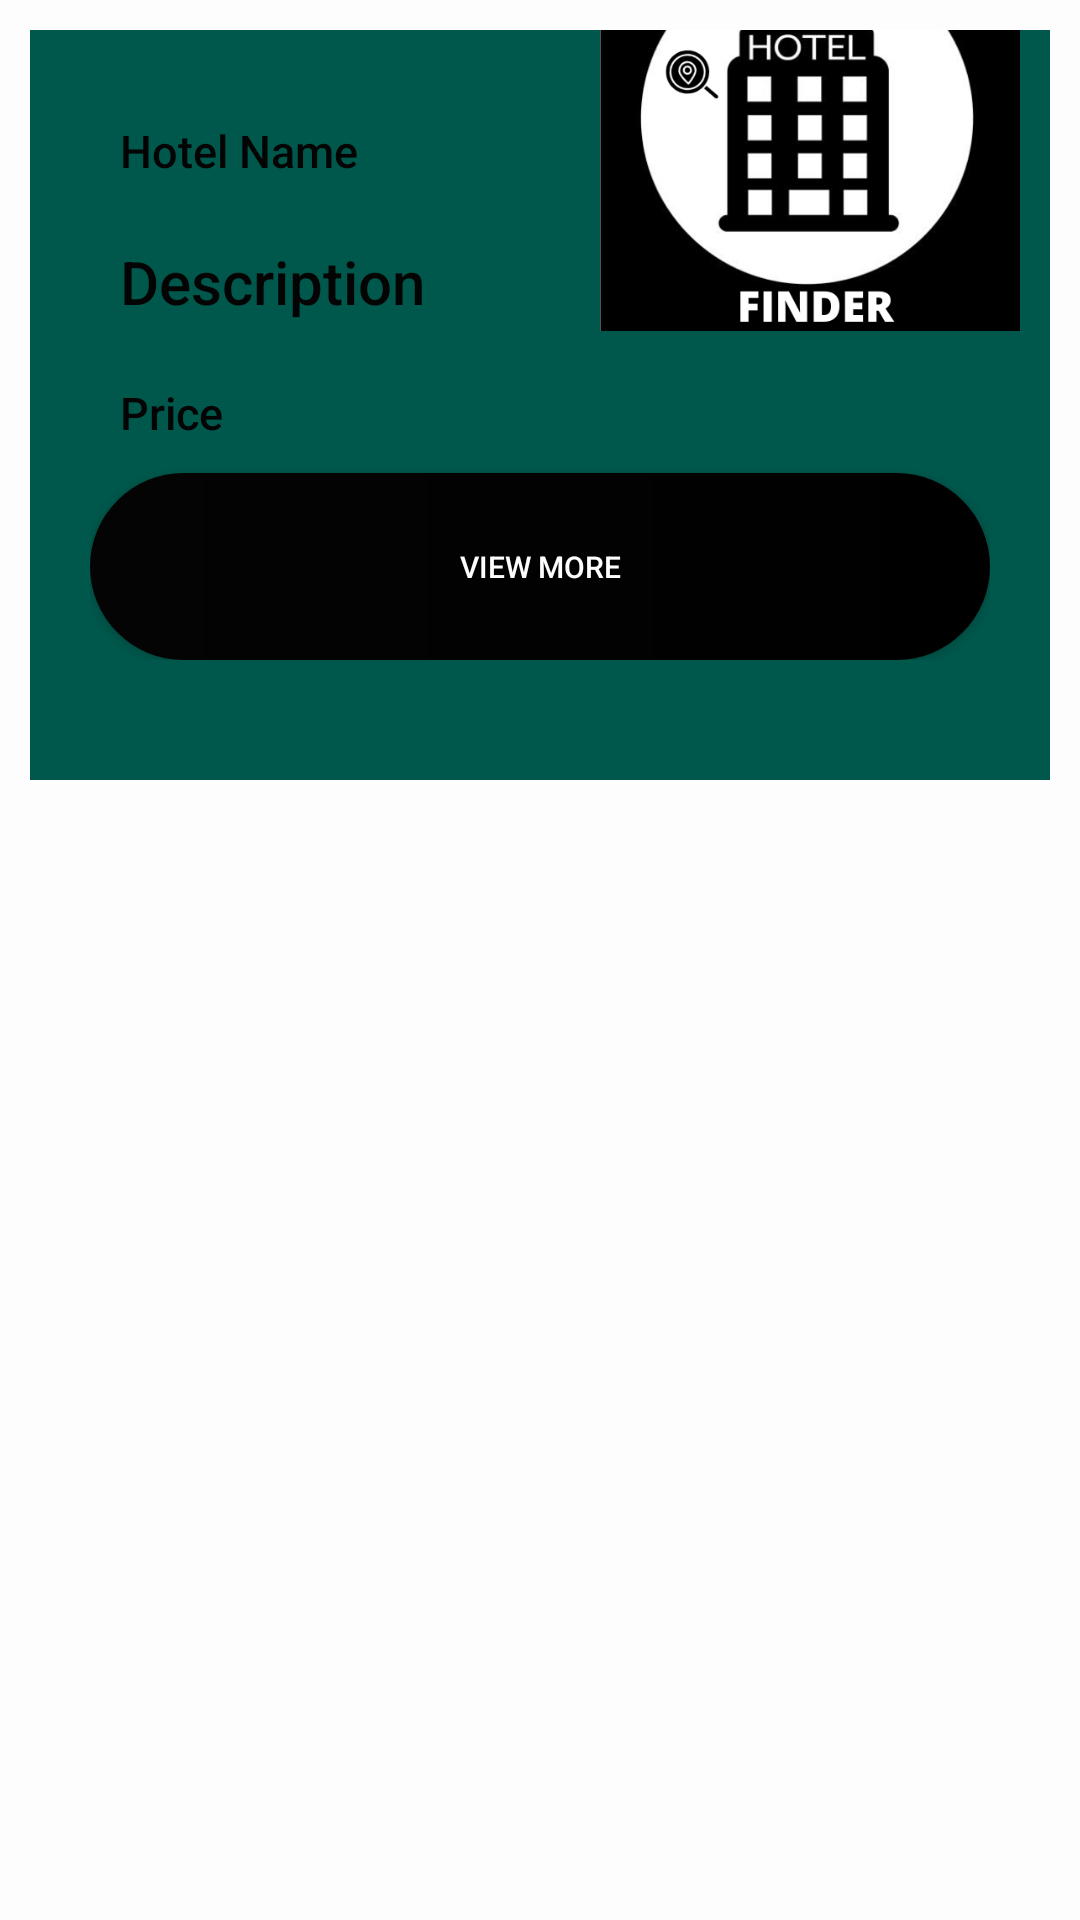

The Android layout XML behind this screen, and the referenced resources:
<!-- AndroidManifest.xml: application theme AppTheme -->
<!-- res/layout/activity_adminviewhotels_adapter.xml -->
<?xml version="1.0" encoding="utf-8"?>
<ScrollView xmlns:android="http://schemas.android.com/apk/res/android"
    xmlns:tools="http://schemas.android.com/tools"
    android:layout_width="match_parent"
    android:layout_height="wrap_content"
    tools:context="adapter.AdminviewhotelsAdapter"
    android:background="@color/white">


    <LinearLayout
        android:layout_width="match_parent"
        android:layout_height="match_parent"
        android:layout_margin="10dp"
        android:orientation="vertical"
        >

        <RelativeLayout
            android:layout_width="match_parent"
            android:layout_height="250dp"
            android:background="@color/colorPrimaryDark"
            >

            <RelativeLayout
                android:layout_width="match_parent"
                android:layout_height="190dp"
                android:layout_margin="20dp">

                <TextView
                    android:id="@+id/tv_hotel_name"
                    android:layout_width="wrap_content"
                    android:layout_height="wrap_content"
                    android:text="Hotel Name"
                    android:textColor="@color/black"
                    android:textSize="15sp"
                    android:padding="10dp"
                    android:fontFamily="sans-serif-medium"/>

                <TextView
                    android:id="@+id/tv_description"
                    android:layout_width="wrap_content"
                    android:layout_height="wrap_content"
                    android:text="Description"
                    android:textColor="@color/black"
                    android:layout_below="@+id/tv_hotel_name"
                    android:textSize="20sp"
                    android:padding="10dp"
                    android:fontFamily="sans-serif-medium"/>

                <TextView
                    android:id="@+id/tv_price"
                    android:layout_width="wrap_content"
                    android:layout_height="wrap_content"
                    android:text="Price"
                    android:textColor="@color/black"
                    android:layout_below="@+id/tv_description"
                    android:textSize="15sp"
                    android:padding="10dp"
                    android:fontFamily="sans-serif-medium"/>

                <Button
                    android:id="@+id/btnViewMore"
                    android:layout_width="match_parent"
                    android:layout_height="match_parent"
                    android:layout_below="@+id/tv_price"
                    android:background="@drawable/custombutton"
                    android:fontFamily="sans-serif-medium"
                    android:text="VIEW MORE"
                    android:textSize="10sp"
                    android:textColor="@color/white"
                    />


            </RelativeLayout>


            <ImageView
                android:id="@+id/iv_hotelimage"
                android:layout_width="140dp"
                android:layout_height="140dp"
                android:src="@drawable/logo"
                android:layout_marginTop="-40dp"
                android:layout_marginRight="10dp"
                android:layout_alignParentRight="true"
                />


        </RelativeLayout>

    </LinearLayout>
</ScrollView>
<!-- resources referenced by this layout -->
<resources>
  <color name="black">#040404</color>
  <color name="colorPrimaryDark">#00574B</color>
  <color name="white">#fdfdfd</color>
  <!-- drawable custombutton (drawable) -->
  <?xml version="1.0" encoding="utf-8"?>
  <shape xmlns:android="http://schemas.android.com/apk/res/android"
      android:shape="rectangle"
      >
      <gradient
          android:startColor="#040404 "
          android:endColor="#000"
          android:type="linear"
          />
      <corners android:radius="50dp"/>
  
  </shape>
  <!-- drawable logo: png bitmap (drawable, 56128 bytes) -->
  <style name="AppTheme" parent="Theme.AppCompat.Light.DarkActionBar">
          
          <item name="windowActionBar">false</item>
          <item name="windowNoTitle">true</item>
          <item name="colorPrimary">@color/black</item>
          <item name="colorPrimaryDark">@color/black</item>
          <item name="colorAccent">@color/colorAccent</item>
      </style>
  <color name="colorAccent">#D81B60</color>
</resources>
